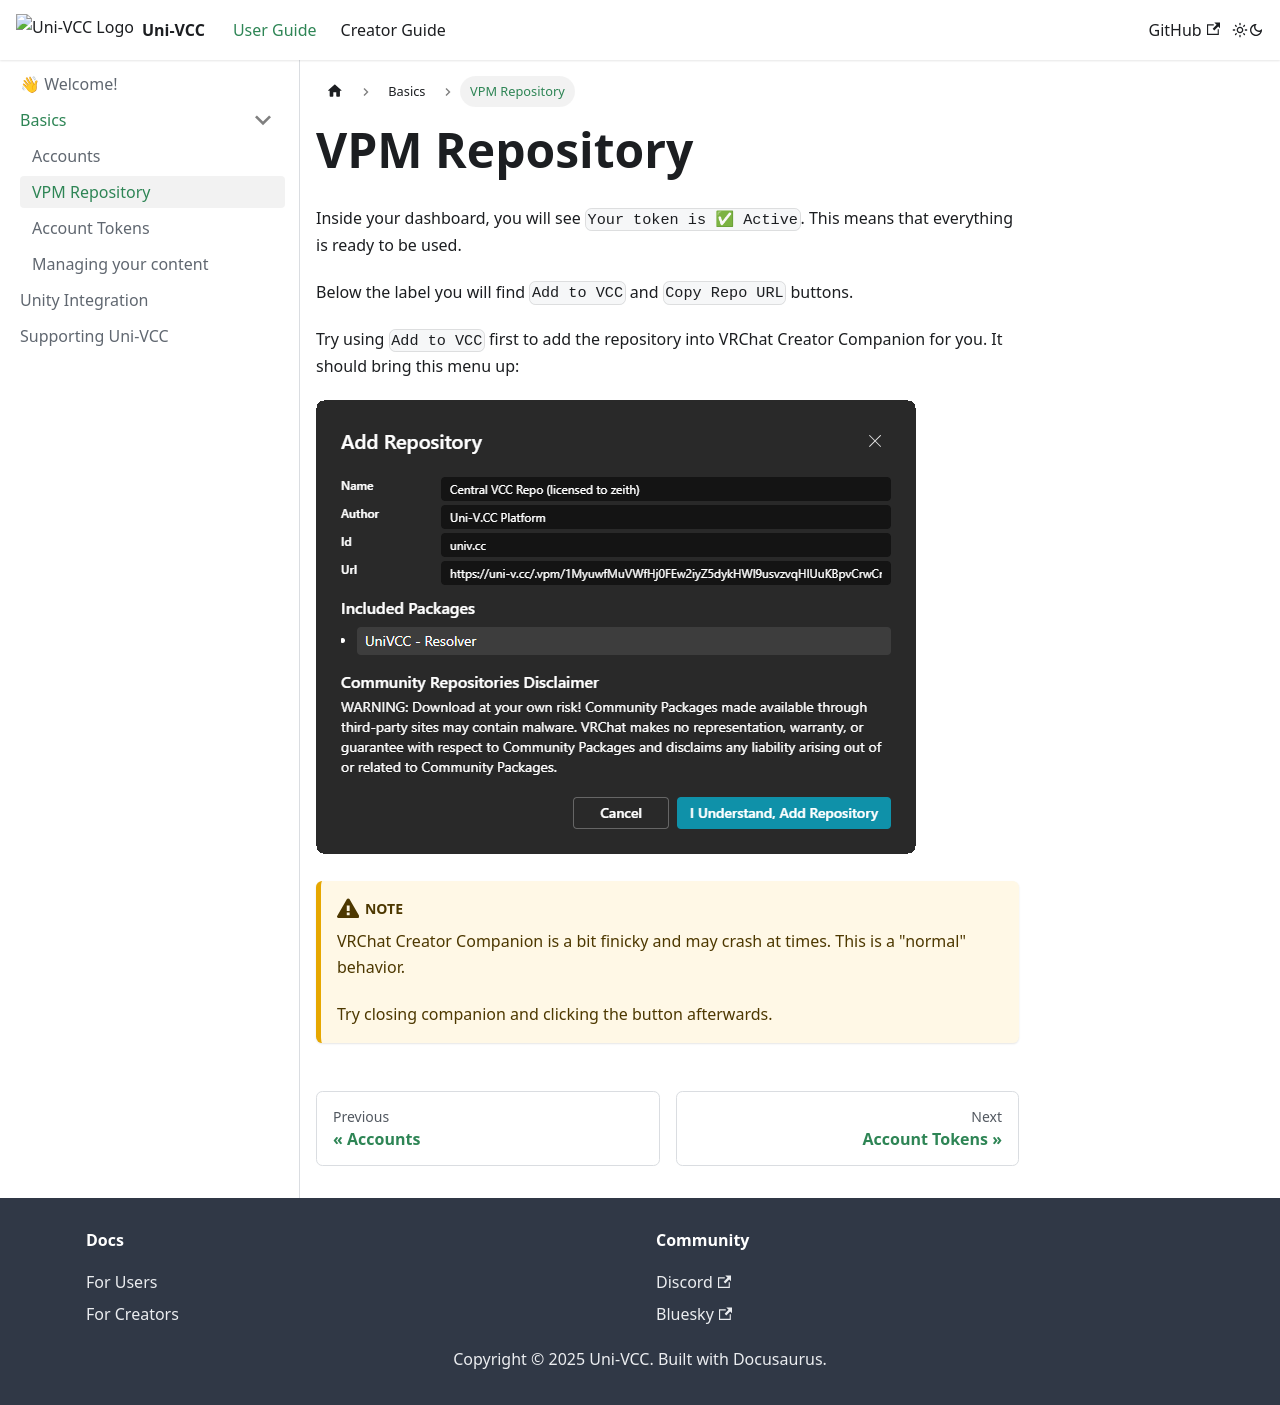

repository: uni-v-cc/learn · page: docs/user/basics/repository.html · generator: docusaurus

---
sidebar_position: 2
---

# VPM Repository

Inside your dashboard, you will see `Your token is ✅ Active`.
This means that everything is ready to be used.

Below the label you will find `Add to VCC` and `Copy Repo URL` buttons.

Try using `Add to VCC` first to add the repository into VRChat Creator Companion for you.
It should bring this menu up:

![Add Repository screenshot](./img/vcc-repo.png)

:::warning Note
VRChat Creator Companion is a bit finicky and may crash at times. This is a "normal" behavior.

Try closing companion and clicking the button afterwards.
:::
